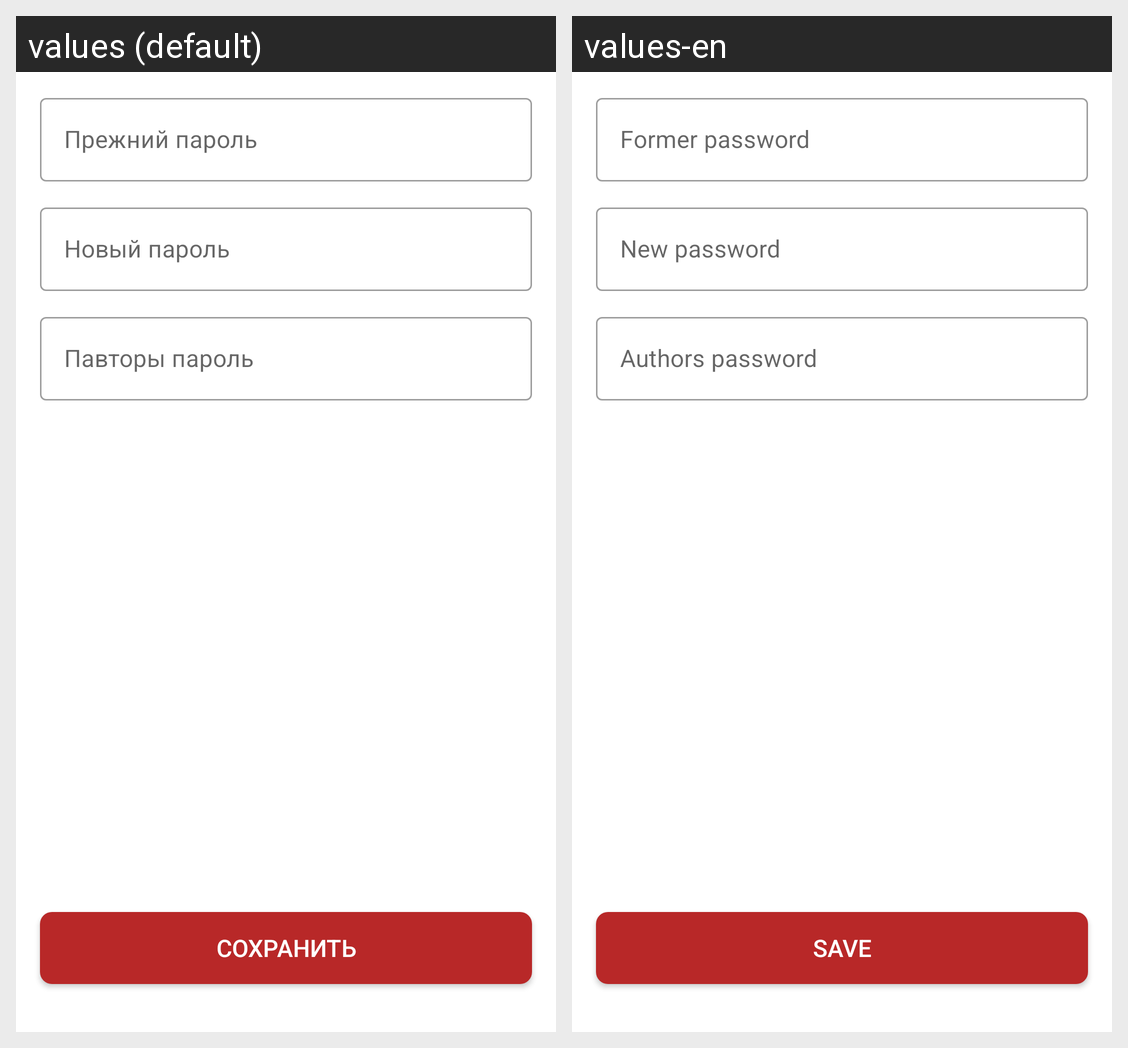

Strings drawn on this Android screen and how each of the app's shown locales translates them:
Android screen res/layout/fragment_change_password.xml rendered under 2 locales, left to right: values (default), values-en. Device: Nexus 5 (rendered at 1080×1920; each locale shown at half size, 540×960, under a caption strip naming it); theme Theme.Medion.
Strings drawn on this screen, with the default value and each locale's value (text and hints the layout hard-codes, and strings that could not be matched under every locale, appear in the picture but are not listed):

last_password
  values: Прежний пароль
  values-en: Former password

new_password
  values: Новый пароль
  values-en: New password

again
  values: Павторы пароль
  values-en: Authors password

save
  values: Сохранить
  values-en: Save
